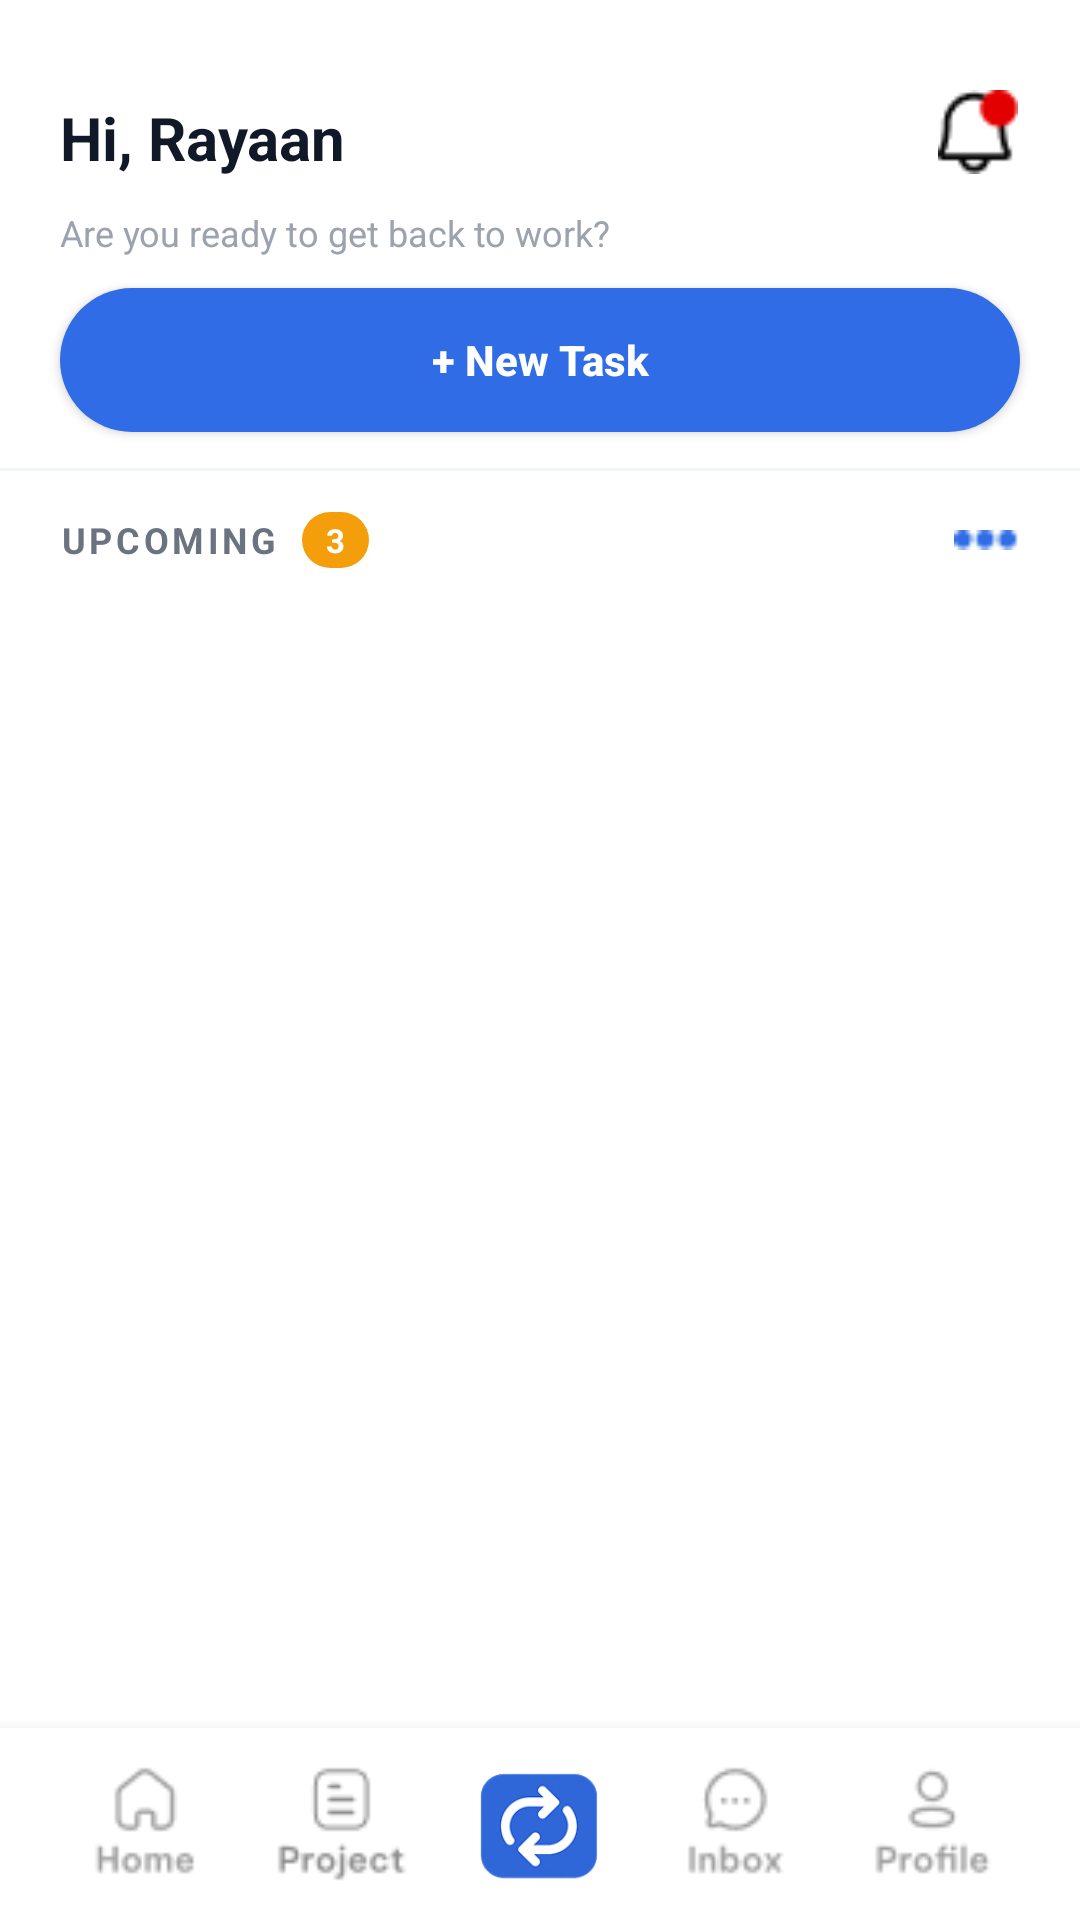

This screen was rendered from an Android layout file. Write that file and the resources it references.
<!-- AndroidManifest.xml: application theme Theme.Teamflow -->
<!-- res/layout/activity_home_page.xml -->
<RelativeLayout xmlns:android="http://schemas.android.com/apk/res/android"
    xmlns:app="http://schemas.android.com/apk/res-auto"
    android:layout_width="match_parent"
    android:layout_height="match_parent"
    xmlns:tools="http://schemas.android.com/tools"
    android:id="@+id/main"
    android:background="#FFFFFF"
    tools:context=".home_page">

    
    <LinearLayout
        android:id="@+id/header"
        android:layout_width="match_parent"
        android:layout_height="88dp"
        android:orientation="horizontal"
        android:paddingStart="20dp"
        android:paddingEnd="20dp"
        android:gravity="center_vertical">

        <LinearLayout
            android:layout_marginTop="15dp"
            android:layout_width="0dp"
            android:layout_height="wrap_content"
            android:layout_weight="1"
            android:orientation="vertical">

            <TextView
                android:id="@+id/tvHello"
                android:layout_width="wrap_content"
                android:layout_height="wrap_content"
                android:text="Hi, Rayaan"
                android:textColor="#111827"
                android:textSize="20sp"
                android:textStyle="bold" />

            <TextView
                android:layout_marginTop="10dp"
                android:id="@+id/tvPrompt"
                android:layout_width="wrap_content"
                android:layout_height="wrap_content"
                android:text="Are you ready to get back to work?"
                android:textColor="#9CA3AF"
                android:textSize="12sp" />
        </LinearLayout>

        <RelativeLayout
            android:layout_width="28dp"
            android:layout_height="28dp">

            <ImageView
                android:id="@+id/ivBell"
                android:layout_width="match_parent"
                android:layout_height="match_parent"
                android:src="@drawable/bell_icon" />


        </RelativeLayout>
    </LinearLayout>

    
    <Button
        android:id="@+id/btnNewTask"
        android:layout_width="match_parent"
        android:layout_height="48dp"
        android:layout_below="@id/header"
        android:layout_marginStart="20dp"
        android:layout_marginEnd="20dp"
        android:layout_marginTop="8dp"
        android:text="+ New Task"
        android:textAllCaps="false"
        android:textStyle="bold"
        android:textColor="@android:color/white"
        android:background="@drawable/bg_btn_pill_blue"
        android:backgroundTint="@null" />

    <View
        android:id="@+id/dividerTop"
        android:layout_width="match_parent"
        android:layout_height="1dp"
        android:layout_below="@id/btnNewTask"
        android:layout_marginTop="12dp"
        android:background="#F1F5F9" />

    
    <LinearLayout
        android:id="@+id/sectionHeader"
        android:layout_width="match_parent"
        android:layout_height="wrap_content"
        android:layout_below="@id/dividerTop"
        android:layout_marginStart="20dp"
        android:layout_marginEnd="20dp"
        android:layout_marginTop="12dp"
        android:orientation="horizontal"
        android:gravity="center_vertical">

        <TextView
            android:layout_width="wrap_content"
            android:layout_height="wrap_content"
            android:text="UPCOMING"
            android:letterSpacing="0.1"
            android:textColor="#6B7280"
            android:textSize="12sp"
            android:textStyle="bold" />

        <TextView
            android:id="@+id/tvUpcomingCount"
            android:layout_width="wrap_content"
            android:layout_height="wrap_content"
            android:layout_marginStart="8dp"
            android:paddingStart="8dp"
            android:paddingEnd="8dp"
            android:paddingTop="2dp"
            android:paddingBottom="2dp"
            android:background="@drawable/bg_badge_orange"
            android:text="3"
            android:textColor="#FFFFFF"
            android:textSize="11sp"
            android:textStyle="bold" />

        <View
            android:layout_width="0dp"
            android:layout_height="0dp"
            android:layout_weight="1" />

        <ImageView
            android:id="@+id/btnMore"
            android:layout_width="22dp"
            android:layout_height="22dp"
            android:src="@drawable/more"
            app:tint="#2F6CE5" />
    </LinearLayout>

    
    <androidx.recyclerview.widget.RecyclerView
        android:id="@+id/rvTasks"
        android:layout_width="match_parent"
        android:layout_height="match_parent"
        android:layout_below="@id/sectionHeader"
        android:layout_above="@id/bottomNav"
        android:paddingStart="16dp"
        android:paddingEnd="16dp"
        android:paddingTop="8dp"
        android:clipToPadding="false" />


    
    <LinearLayout
        android:id="@+id/bottomNav"
        android:layout_width="match_parent"
        android:layout_height="64dp"
        android:layout_alignParentBottom="true"
        android:orientation="horizontal"
        android:background="#FFFFFF"
        android:paddingStart="16dp"
        android:paddingEnd="16dp"
        android:elevation="8dp">

        
        <LinearLayout
            android:id="@+id/navHome"
            android:layout_width="0dp"
            android:layout_height="match_parent"
            android:layout_weight="1"
            android:gravity="center"
            android:orientation="vertical">

            <ImageView
                android:layout_width="64dp"
                android:layout_height="64dp"
                android:src="@drawable/home_unselect"
                android:scaleType="fitCenter" />
        </LinearLayout>

        
        <LinearLayout
            android:id="@+id/navProjects"
            android:layout_width="0dp"
            android:layout_height="match_parent"
            android:layout_weight="1"
            android:gravity="center"
            android:orientation="vertical">

            <ImageView
                android:layout_width="64dp"
                android:layout_height="64dp"
                android:src="@drawable/project"
                android:scaleType="fitCenter" />
        </LinearLayout>

        
        <LinearLayout
            android:id="@+id/navCalendar"
            android:layout_width="0dp"
            android:layout_height="match_parent"
            android:layout_weight="1"
            android:gravity="center"
            android:orientation="vertical">

            <ImageView
                android:layout_width="64dp"
                android:layout_height="64dp"
                android:src="@drawable/logo_main"
                android:scaleType="fitCenter" />
        </LinearLayout>

        
        <LinearLayout
            android:id="@+id/navInbox"
            android:layout_width="0dp"
            android:layout_height="match_parent"
            android:layout_weight="1"
            android:gravity="center"
            android:orientation="vertical">

            <ImageView
                android:layout_width="64dp"
                android:layout_height="64dp"
                android:src="@drawable/inbox_unselect"
                android:scaleType="fitCenter" />
        </LinearLayout>

        
        <LinearLayout
            android:id="@+id/navProfile"
            android:layout_width="0dp"
            android:layout_height="match_parent"
            android:layout_weight="1"
            android:gravity="center"
            android:orientation="vertical">

            <ImageView
                android:layout_width="64dp"
                android:layout_height="64dp"
                android:src="@drawable/profile_unselect"
                android:scaleType="fitCenter" />
        </LinearLayout>

    </LinearLayout>


</RelativeLayout>
<!-- resources referenced by this layout -->
<resources>
  <!-- drawable bell_icon: png bitmap (drawable, 509 bytes) -->
  <!-- drawable bg_badge_orange (drawable) -->
  <shape xmlns:android="http://schemas.android.com/apk/res/android">
      <solid android:color="#F59E0B"/>
      <corners android:radius="12dp"/>
  </shape>
  <!-- drawable bg_btn_pill_blue (drawable) -->
  <shape xmlns:android="http://schemas.android.com/apk/res/android">
      <solid android:color="#2F6CE5"/>
      <corners android:radius="24dp"/>
  </shape>
  <!-- drawable home_unselect: png bitmap (drawable, 898 bytes) -->
  <!-- drawable inbox_unselect: png bitmap (drawable, 952 bytes) -->
  <!-- drawable logo_main: png bitmap (drawable, 15760 bytes) -->
  <!-- drawable more: png bitmap (drawable, 224 bytes) -->
  <!-- drawable profile_unselect: png bitmap (drawable, 1003 bytes) -->
  <!-- drawable project: png bitmap (drawable, 1049 bytes) -->
  <style name="Theme.Teamflow" parent="Base.Theme.Teamflow" />
  <style name="Base.Theme.Teamflow" parent="Theme.Material3.DayNight.NoActionBar">
          
         <item name="colorPrimary">#2F6CE5</item>
      </style>
</resources>
